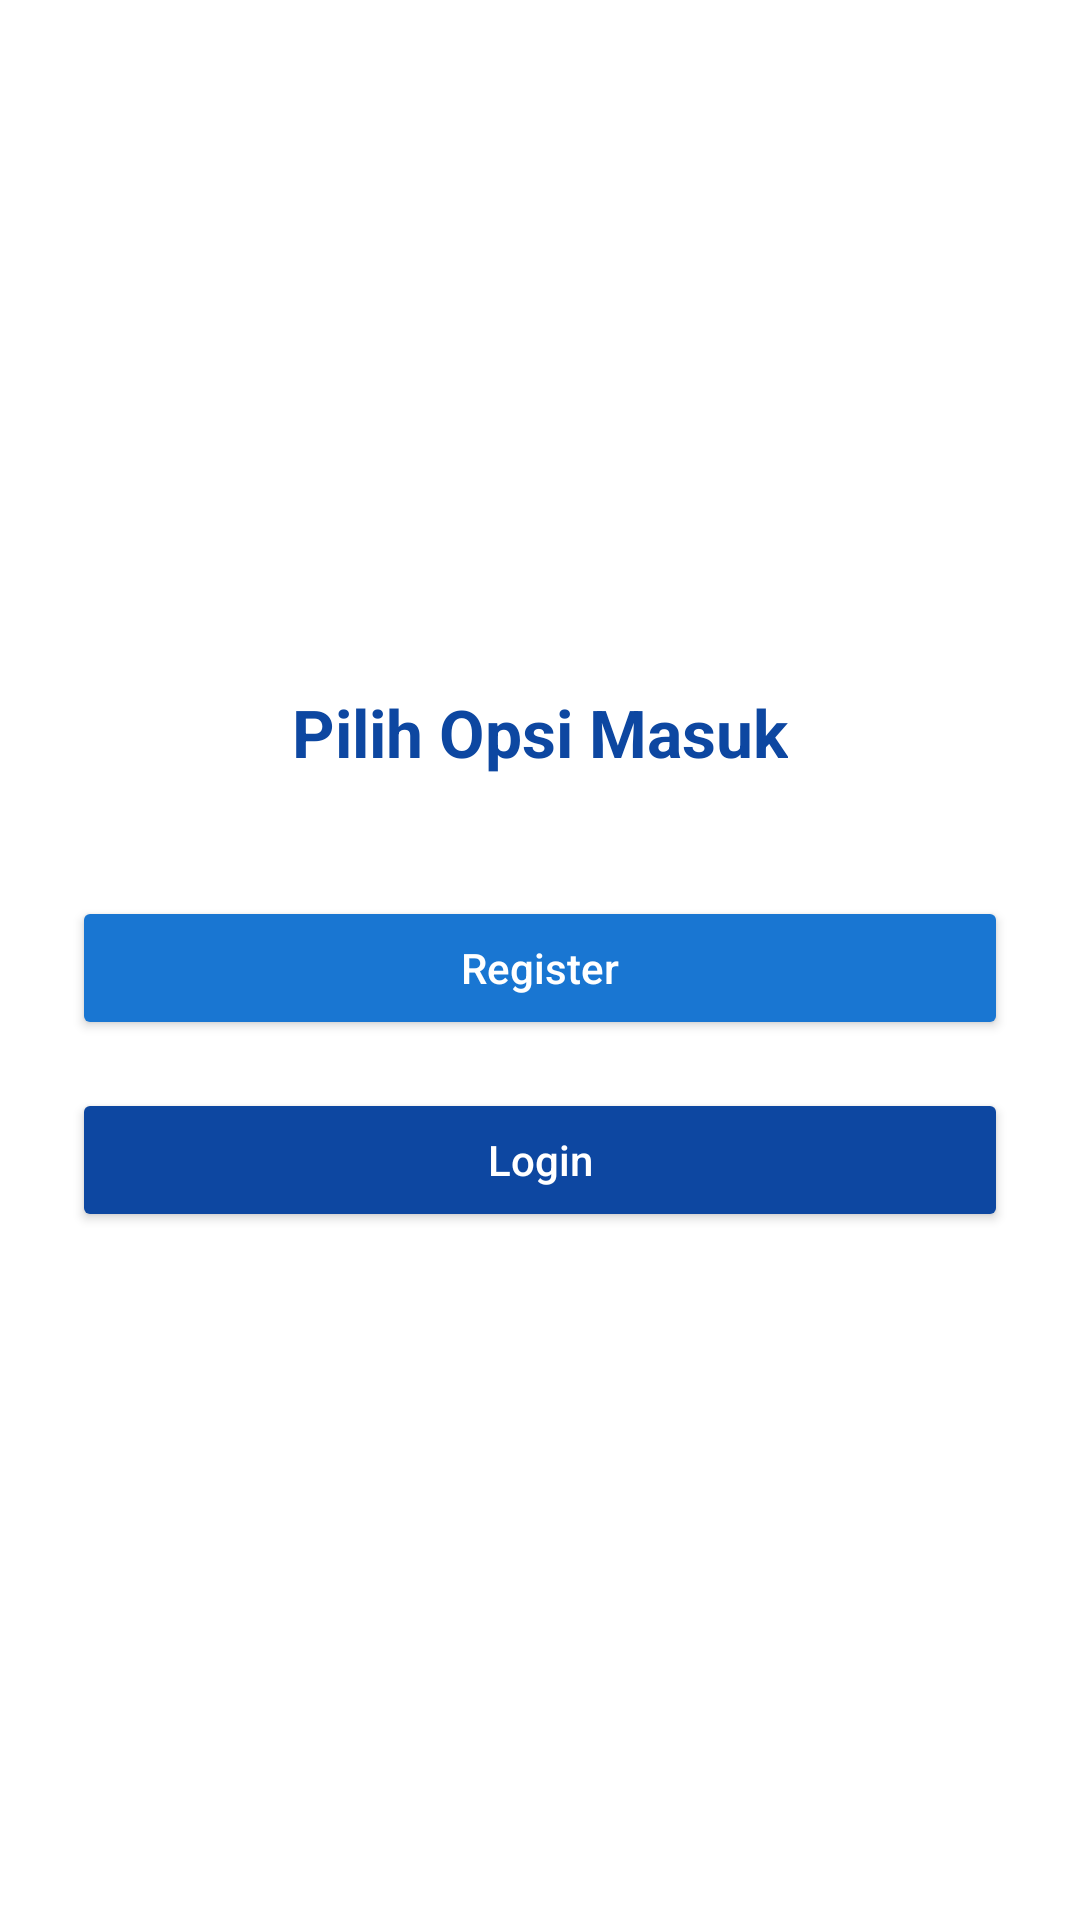

This screen was rendered from an Android layout file. Write that file and the resources it references.
<!-- AndroidManifest.xml: application theme Theme.MaterialComponents.DayNight.NoActionBar -->
<!-- res/layout/activity_sign_option.xml -->
<?xml version="1.0" encoding="utf-8"?>
<LinearLayout xmlns:android="http://schemas.android.com/apk/res/android"
    xmlns:tools="http://schemas.android.com/tools"
    android:layout_width="match_parent"
    android:layout_height="match_parent"
    android:orientation="vertical"
    android:gravity="center"
    android:background="#FFFFFF"
    android:padding="24dp"
    tools:context=".SignOptionActivity">

    <TextView
        android:layout_width="wrap_content"
        android:layout_height="wrap_content"
        android:text="Pilih Opsi Masuk"
        android:textSize="22sp"
        android:textStyle="bold"
        android:textColor="#0D47A1"
        android:layout_marginBottom="40dp"/>

    <Button
        android:id="@+id/btn_sign_up"
        android:layout_width="match_parent"
        android:layout_height="wrap_content"
        android:text="Register"
        android:backgroundTint="#1976D2"
        android:textColor="@android:color/white"
        android:textAllCaps="false"
        android:layout_marginBottom="16dp" />

    <Button
        android:id="@+id/btn_login"
        android:layout_width="match_parent"
        android:layout_height="wrap_content"
        android:text="Login"
        android:backgroundTint="#0D47A1"
        android:textColor="@android:color/white"
        android:textAllCaps="false" />
</LinearLayout>
<!-- resources referenced by this layout -->
<resources>

</resources>
